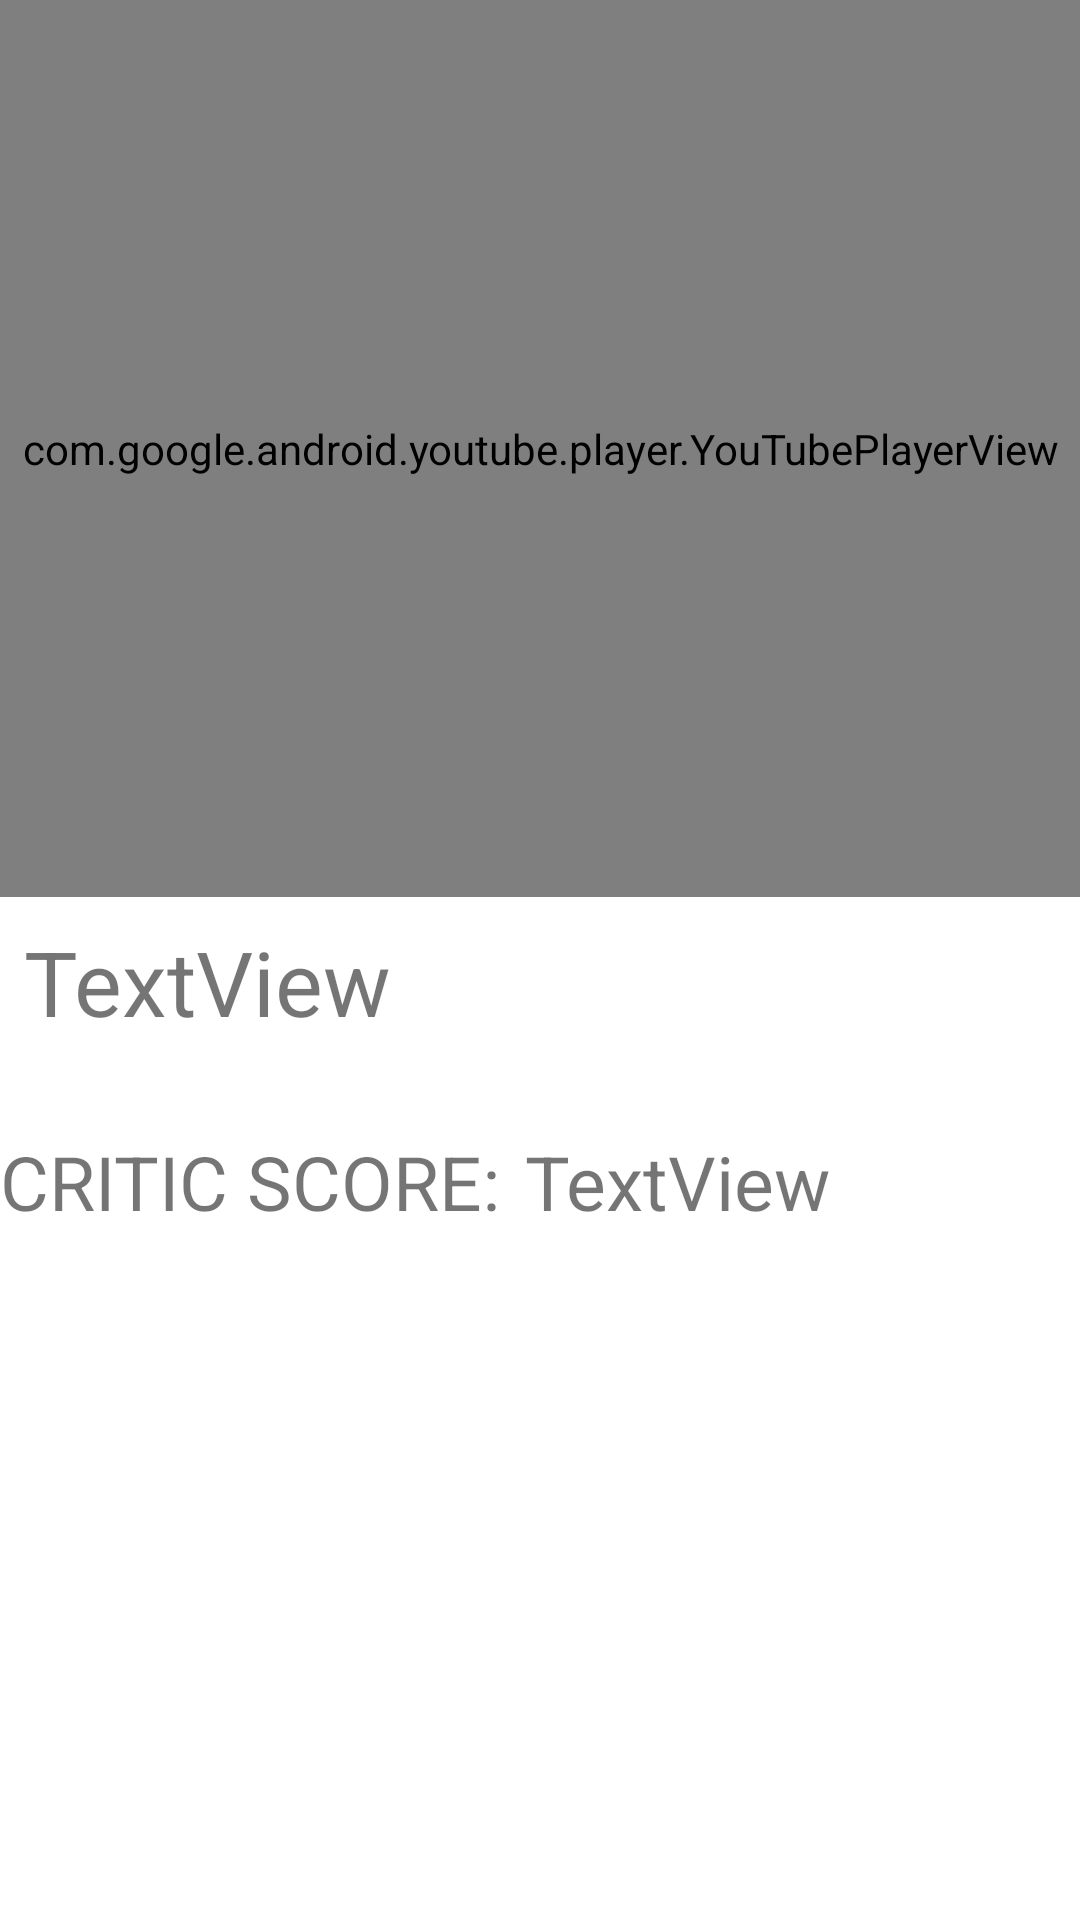

Layout XML and referenced resources for this Android screen:
<!-- AndroidManifest.xml: application theme Theme.FilmFanatic -->
<!-- res/layout/activity_wish_list.xml -->
<?xml version="1.0" encoding="utf-8"?>
<androidx.constraintlayout.widget.ConstraintLayout xmlns:android="http://schemas.android.com/apk/res/android"
    xmlns:app="http://schemas.android.com/apk/res-auto"
    xmlns:tools="http://schemas.android.com/tools"
    android:layout_width="match_parent"
    android:layout_height="match_parent"
    tools:context=".WishListActivity">

    <com.google.android.youtube.player.YouTubePlayerView
        android:id="@+id/playerWLActivity"
        android:layout_width="402dp"
        android:layout_height="299dp"
        app:layout_constraintEnd_toEndOf="parent"
        app:layout_constraintStart_toStartOf="parent"
        app:layout_constraintTop_toTopOf="parent" />

    <TextView
        android:id="@+id/tvTitleAWL"
        android:layout_width="391dp"
        android:layout_height="70dp"
        android:layout_marginStart="8dp"
        android:layout_marginTop="8dp"
        android:text="TextView"
        android:textSize="30sp"
        app:layout_constraintStart_toStartOf="parent"
        app:layout_constraintTop_toBottomOf="@+id/playerWLActivity" />

    <ScrollView
        android:id="@+id/scrollView2"
        android:layout_width="388dp"
        android:layout_height="190dp"
        android:orientation="vertical"
        app:layout_constraintEnd_toEndOf="parent"
        app:layout_constraintStart_toStartOf="parent"
        app:layout_constraintTop_toBottomOf="@+id/textView3">

        <TextView

            android:id="@+id/tvDescriptionAWL"
            android:layout_width="match_parent"
            android:layout_height="match_parent"
            android:textSize="20sp" />


    </ScrollView>

    <TextView
        android:id="@+id/textView3"
        android:layout_width="175dp"
        android:layout_height="63dp"
        android:text="CRITIC SCORE:"
        android:textAlignment="viewStart"
        android:textSize="25sp"
        app:layout_constraintStart_toStartOf="parent"
        app:layout_constraintTop_toBottomOf="@+id/tvTitleAWL" />

    <TextView
        android:id="@+id/tvRatingAWL"
        android:layout_width="124dp"
        android:layout_height="59dp"
        android:layout_marginEnd="68dp"
        android:text="TextView"
        android:textSize="25sp"
        app:layout_constraintEnd_toEndOf="parent"
        app:layout_constraintHorizontal_bias="0.0"
        app:layout_constraintStart_toEndOf="@+id/textView3"
        app:layout_constraintTop_toBottomOf="@+id/tvTitleAWL" />

    <Button
        android:id="@+id/btnRemove"
        android:layout_width="wrap_content"
        android:layout_height="wrap_content"
        android:layout_marginBottom="16dp"
        android:backgroundTint="#FFFFFF"
        android:text="REMOVE FROM WISHLIST"
        android:textColor="#FF5722"
        app:layout_constraintBottom_toBottomOf="parent"
        app:layout_constraintEnd_toEndOf="parent"
        app:layout_constraintStart_toStartOf="parent"
        app:layout_constraintTop_toBottomOf="@+id/scrollView2"
        app:layout_constraintVertical_bias="1.0" />


</androidx.constraintlayout.widget.ConstraintLayout>
<!-- resources referenced by this layout -->
<resources>
  <style name="Theme.FilmFanatic" parent="Theme.MaterialComponents.DayNight.DarkActionBar">
          
          <item name="colorPrimary">@color/coolgreen</item>
          <item name="colorPrimaryVariant">@color/coolgreen</item>
          <item name="colorOnPrimary">@color/white</item>
          
          <item name="colorSecondary">@color/teal_200</item>
          <item name="colorSecondaryVariant">@color/teal_700</item>
          <item name="colorOnSecondary">@color/black</item>
          
          <item name="android:statusBarColor" tools:targetApi="l">?attr/colorPrimaryVariant</item>
          
      </style>
  <color name="coolgreen">#0F9D58</color>
  <color name="white">#FFFFFFFF</color>
  <color name="teal_200">#FF03DAC5</color>
  <color name="teal_700">#FF018786</color>
  <color name="black">#FF000000</color>
</resources>
